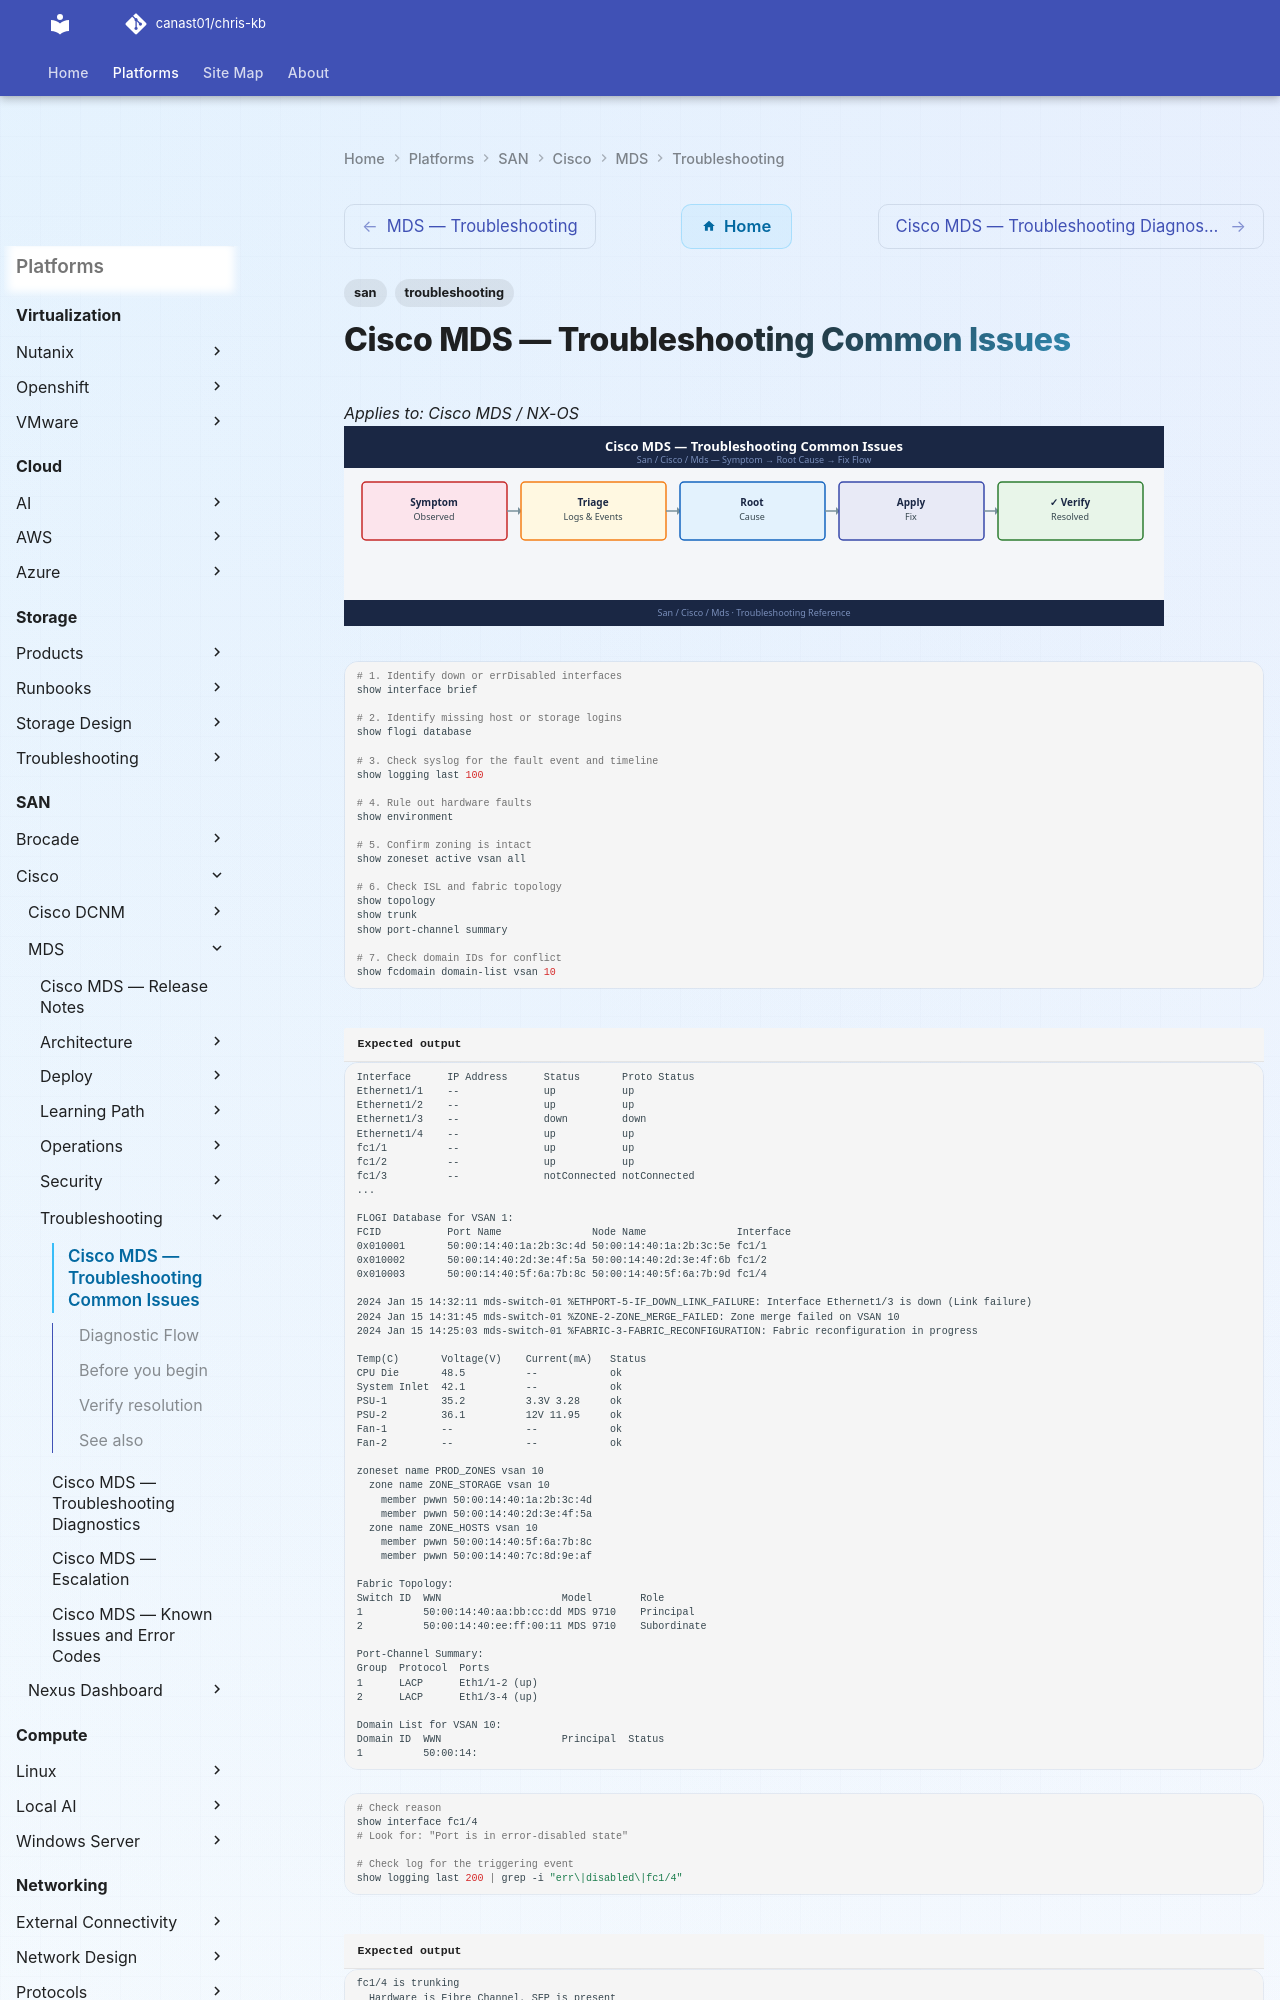

repository: canast01/chris-kb · page: san/cisco/mds/troubleshooting/common-issues/index.html · generator: mkdocs

---
tags:
  - san
  - troubleshooting
search:
  boost: 1.5
---
# Cisco MDS — Troubleshooting Common Issues

*Applies to: Cisco MDS / NX-OS*
![Cisco MDS — Troubleshooting Common Issues](../../../../assets/san-cisco-mds-troubleshooting-common-issues.svg)

```bash
# 1. Identify down or errDisabled interfaces
show interface brief

# 2. Identify missing host or storage logins
show flogi database

# 3. Check syslog for the fault event and timeline
show logging last 100

# 4. Rule out hardware faults
show environment

# 5. Confirm zoning is intact
show zoneset active vsan all

# 6. Check ISL and fabric topology
show topology
show trunk
show port-channel summary

# 7. Check domain IDs for conflict
show fcdomain domain-list vsan 10
```


```text title="Expected output"
Interface      IP Address      Status       Proto Status
Ethernet1/1    --              up           up
Ethernet1/2    --              up           up
Ethernet1/3    --              down         down
Ethernet1/4    --              up           up
fc1/1          --              up           up
fc1/2          --              up           up
fc1/3          --              notConnected notConnected
...

FLOGI Database for VSAN 1:
FCID           Port Name               Node Name               Interface
0x010001       50:00:14:40:1a:2b:3c:4d 50:00:14:40:1a:2b:3c:5e fc1/1
0x010002       50:00:14:40:2d:3e:4f:5a 50:00:14:40:2d:3e:4f:6b fc1/2
0x010003       50:00:14:40:5f:6a:7b:8c 50:00:14:40:5f:6a:7b:9d fc1/4

2024 Jan 15 14:32:11 mds-switch-01 %ETHPORT-5-IF_DOWN_LINK_FAILURE: Interface Ethernet1/3 is down (Link failure)
2024 Jan 15 14:31:45 mds-switch-01 %ZONE-2-ZONE_MERGE_FAILED: Zone merge failed on VSAN 10
2024 Jan 15 14:25:03 mds-switch-01 %FABRIC-3-FABRIC_RECONFIGURATION: Fabric reconfiguration in progress

Temp(C)       Voltage(V)    Current(mA)   Status
CPU Die       48.5          --            ok
System Inlet  42.1          --            ok
PSU-1         35.2          3.3V 3.28     ok
PSU-2         36.1          12V 11.95     ok
Fan-1         --            --            ok
Fan-2         --            --            ok

zoneset name PROD_ZONES vsan 10
  zone name ZONE_STORAGE vsan 10
    member pwwn 50:00:14:40:1a:2b:3c:4d
    member pwwn 50:00:14:40:2d:3e:4f:5a
  zone name ZONE_HOSTS vsan 10
    member pwwn 50:00:14:40:5f:6a:7b:8c
    member pwwn 50:00:14:40:7c:8d:9e:af

Fabric Topology:
Switch ID  WWN                    Model        Role
1          50:00:14:40:aa:bb:cc:dd MDS 9710    Principal
2          50:00:14:40:ee:ff:00:11 MDS 9710    Subordinate

Port-Channel Summary:
Group  Protocol  Ports
1      LACP      Eth1/1-2 (up)
2      LACP      Eth1/3-4 (up)

Domain List for VSAN 10:
Domain ID  WWN                    Principal  Status
1          50:00:14:
```
```bash
# Check reason
show interface fc1/4
# Look for: "Port is in error-disabled state"

# Check log for the triggering event
show logging last 200 | grep -i "err\|disabled\|fc1/4"
```

```text title="Expected output"
fc1/4 is trunking
  Hardware is Fibre Channel, SFP is present
  Port WWN is 50:00:09:73:a1:2c:5d:41
  Admin port mode is F, Oper port mode is F
  Port is in error-disabled state
  Trunk mode is ON
  Speed is 16 Gbps
  Buffer Credit is 64
  B2B Credit is 64
